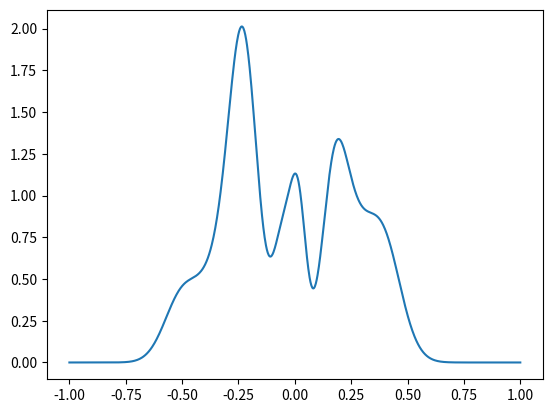
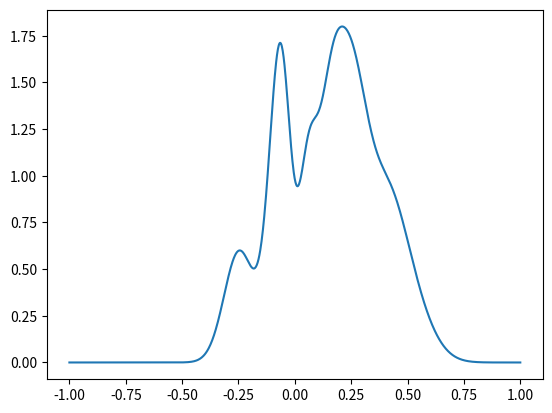
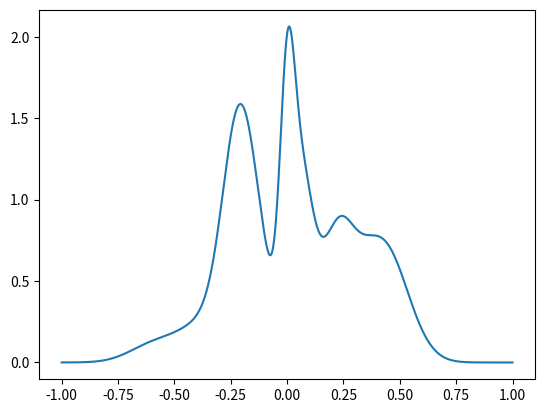
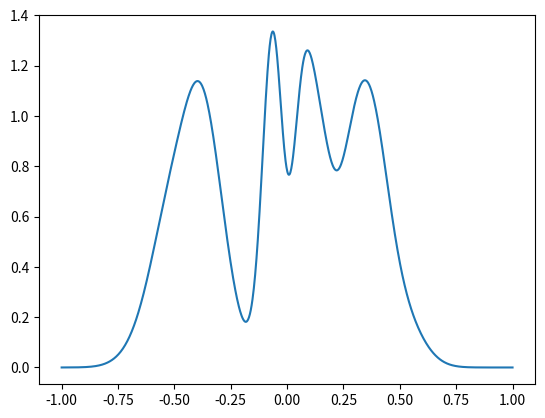
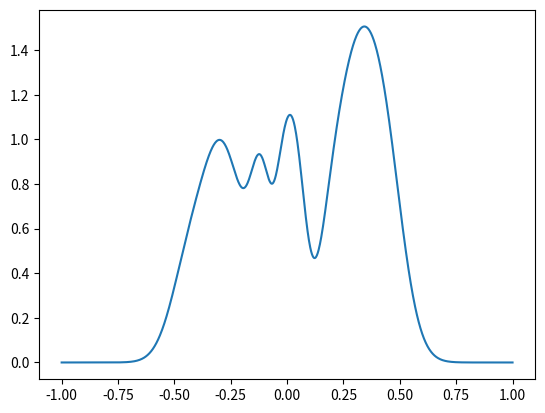
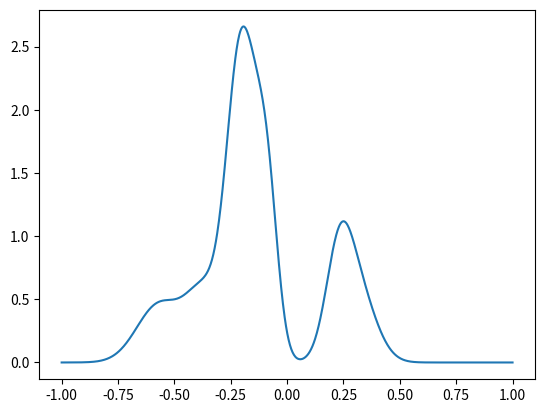
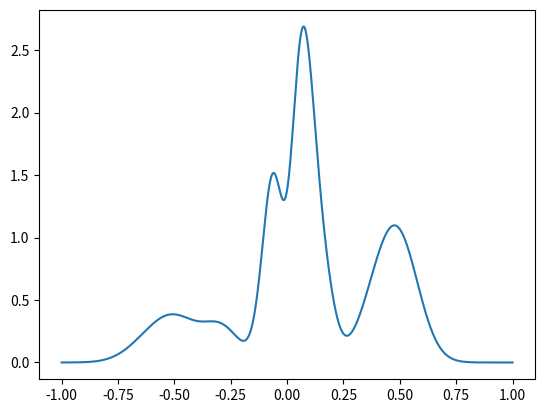
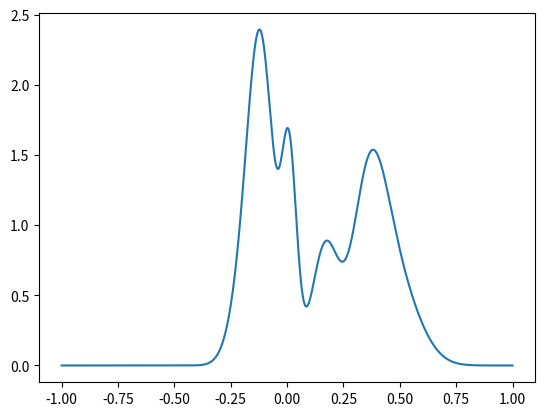
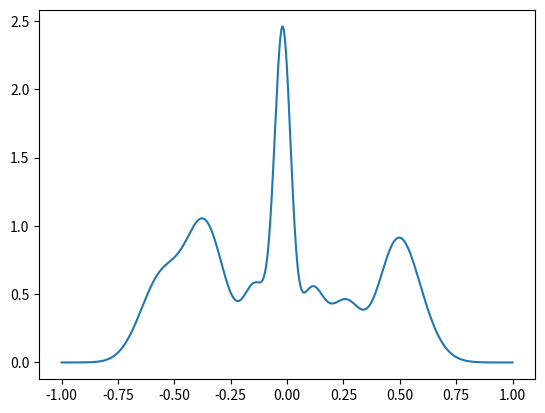
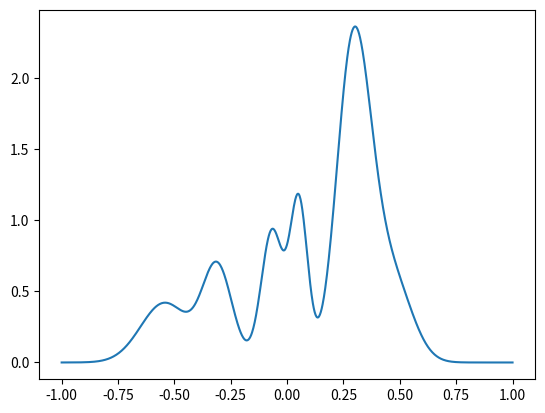
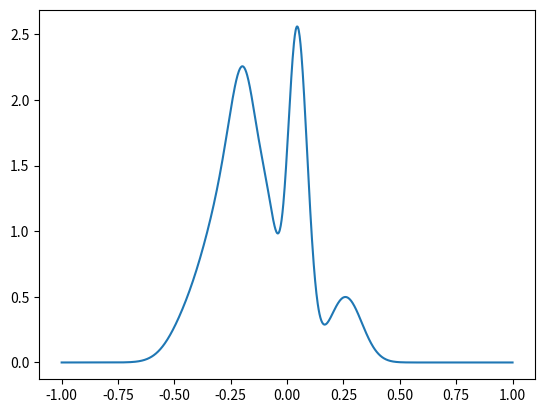
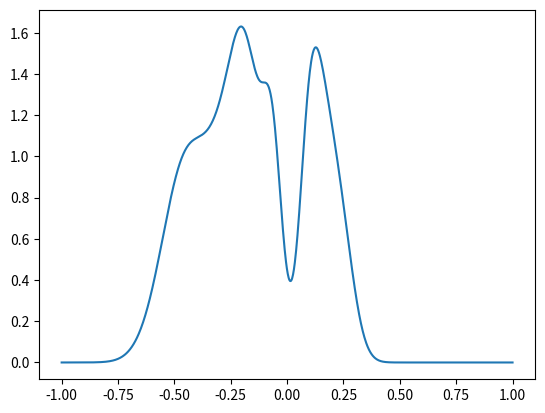
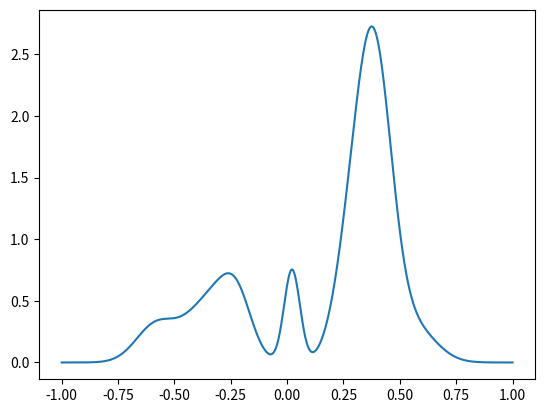
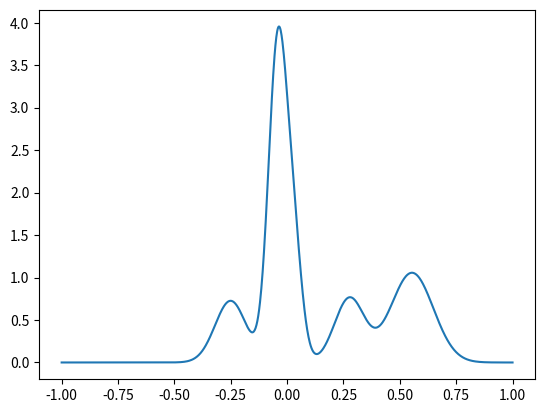
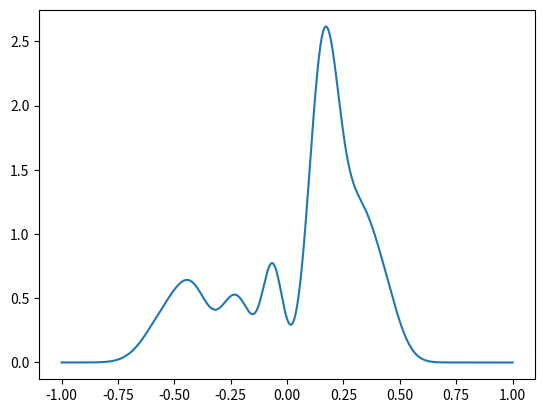
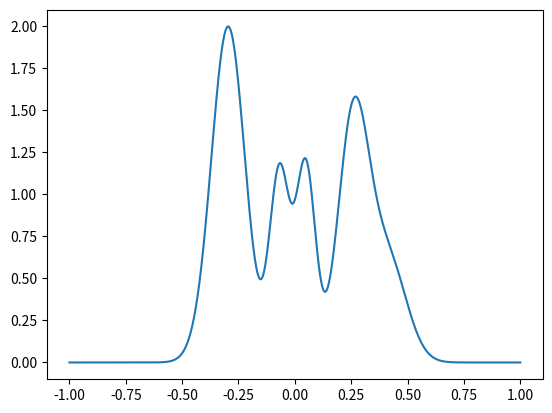

The matplotlib source for these figures, in order:
# Import stuff
import numpy as np
import matplotlib.pyplot as plt
import logging
import sys

# Output ptions
np.set_printoptions(precision=2)
logging.basicConfig(format='[%(asctime)s] %(message)s', level=logging.INFO)

# Precompute useful stuff and define the necessary evils
SAMPELING_MIN=-1
SAMPELING_MAX= 1
SAMPELING_N=1024
SAMPLING_SPACE=np.linspace(SAMPELING_MIN,SAMPELING_MAX,SAMPELING_N)

def one_gaussian(weight, mean, sigma):
    return np.exp(-(SAMPLING_SPACE-mean)**2/(2*sigma))/np.sqrt(2*np.pi*sigma)
def get_sigma(m):
    sigma_min=0.001
    sigma_min_gradient=0.01
    sigma_max_gradient=2*sigma_min_gradient
    smin=sigma_min+abs(m)*sigma_min_gradient
    smax=sigma_min+abs(m)*sigma_max_gradient
    return np.random.rand()*(smax-smin)+smin

def get_weight(m):
    max_weight=1.
    min_weight=.1
    weight_gradient=-1.1
    tmp=max_weight+abs(m)*weight_gradient
    tmp=max(tmp,min_weight)
    return tmp*np.random.rand()+min_weight

def get_X_myself(a,b,nmin=8,nmax=33):
    while True:
        R=np.random.randint(nmin,nmax)
        R1=np.random.randint(R)
        R2=R-R1
        means=np.hstack((  np.random.randn(R1)*(-a)/4+a/4 ,np.random.randn(R2)*b/4+b/4 ))
        assert(len(means)>=nmin)
        sigmas=[get_sigma(m) for m in means]
        weights=[get_weight(m) for m in means]
        y=np.zeros(len(SAMPLING_SPACE))
        for w,m,s, in zip(weights,means,sigmas):
            y+=one_gaussian(w,m,s)
        y/=sum(y)/SAMPELING_N*(b-a)
        if y[0]>1e-4 or y[-1]>1e-4:
            continue
        break
    return y

def get_X_arsenault(a,b,nmin=8,nmax=33):
    assert(np.isclose(a,-1))
    assert(np.isclose(b, 1))
    while True:
        n_gaussians=np.random.randint(nmin,nmax)
        means=[0]*32
        while len([m for m in means if m>-.2 and m<.2])>3:
            means=(b-a)*np.random.rand(n_gaussians)+a
            means=means/2.
        means=sorted(means)
        sigmas=[]
        sigma_large_max=.01
        sigma_large_min=.001 
        sigma_small_max=.001 
        sigma_small_min=.0001
        for m in means:
            if m>0.2 or m<-.2:
                s=(sigma_large_max-sigma_large_min)*np.random.rand()+sigma_large_min
            else:
                s=(sigma_small_max-sigma_small_min)*np.random.rand()+sigma_small_min
            sigmas.append(s)
        weights=np.random.rand(len(means))
        y=np.zeros(len(SAMPLING_SPACE))
        for w,m,s, in zip(weights,means,sigmas):
            y+=one_gaussian(w,m,s)
        y/=sum(y)/SAMPELING_N*(b-a)
        if y[-1]>1e-4 or y[0]>1e-4: #one of the weird Arsenault checks
            continue
        Amax_low_w=max([(0 if x>.2 or x<-.2 else yy) for x,yy in zip(SAMPLING_SPACE, y)])
        Amax_highw=max([(0 if x<.2 and x>-.2 else yy) for x,yy in zip(SAMPLING_SPACE, y)])
        if Amax_low_w/Amax_highw>1+1e-6: # Arsenaults ratio check
            continue
        ytmp=np.array([yy for x,yy in zip(SAMPLING_SPACE, y) if (x<.2 and x>-.2)])
        second_deriv =(0.4/len(ytmp))*sum(abs( (ytmp[2:]+ytmp[:-2]-2*ytmp[1:-1])/(SAMPLING_SPACE[1]-SAMPLING_SPACE[0])**2))
        if second_deriv >10.9:
            continue
        break
    return y
for i in range(30):
    X=get_X_myself(-1,1,8,33)
    #X=get_X_arsenault(-1,1,8,33)
    plt.plot(SAMPLING_SPACE, X)
    plt.show(block=True)
sys.exit()
